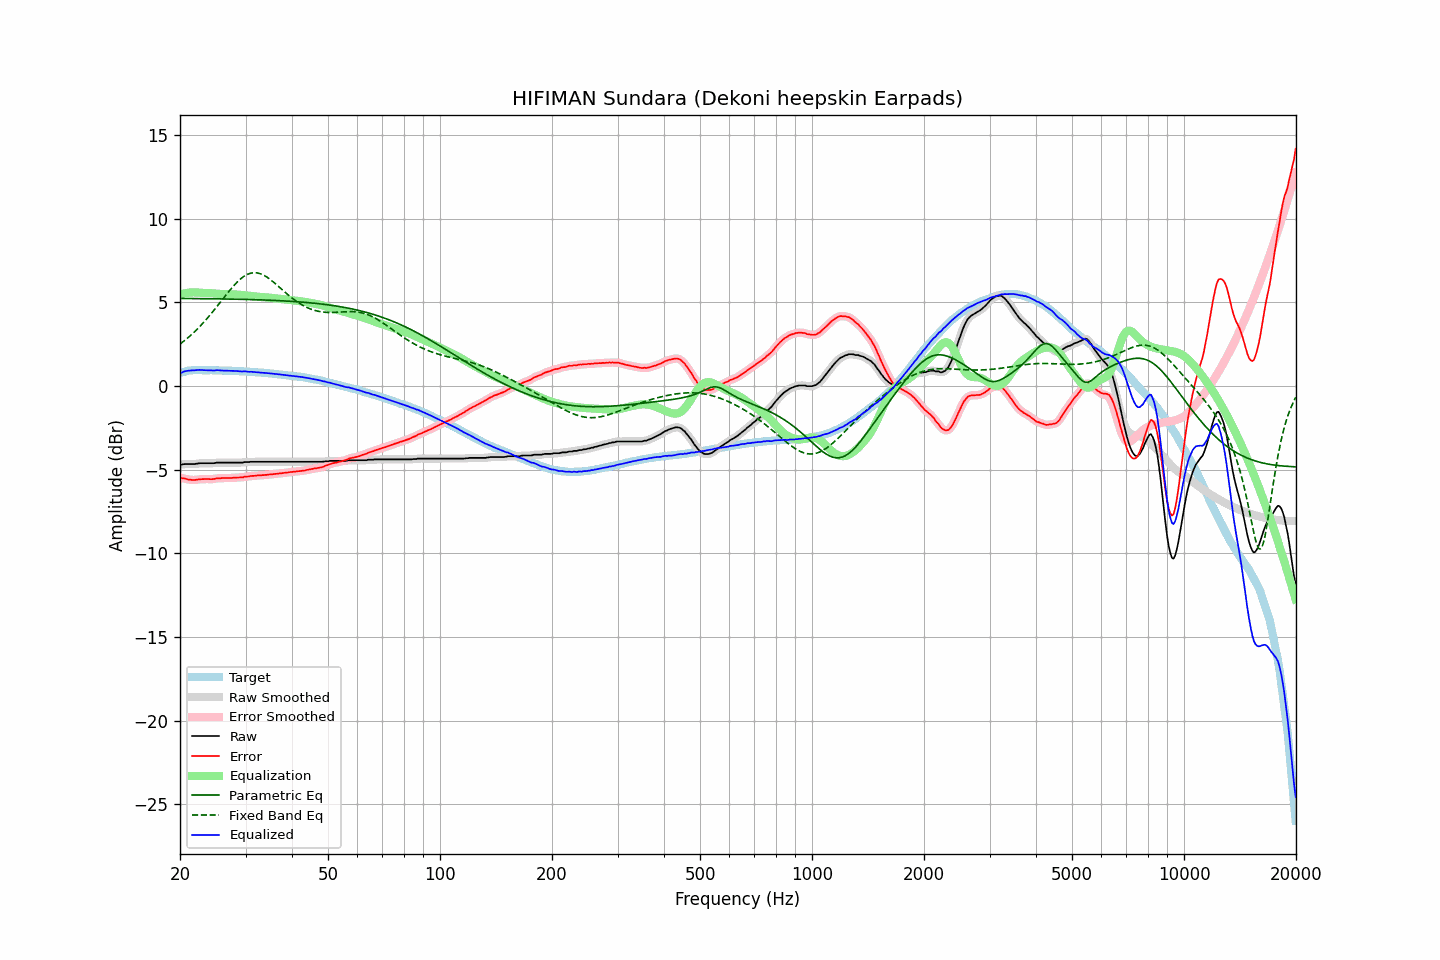

The data file committed next to this chart (first rows):
frequency, raw, error, smoothed, error_smoothed, equalization, parametric_eq, fixed_band_eq, equalized_raw, equalized_smoothed, target
20.00, -4.68, -5.47, -4.69, -5.48, 5.47, 5.24, 2.51, 0.79, 0.78, 0.79
20.20, -4.70, -5.52, -4.68, -5.50, 5.50, 5.24, 2.59, 0.80, 0.81, 0.81
20.40, -4.67, -5.52, -4.68, -5.52, 5.52, 5.24, 2.66, 0.85, 0.85, 0.84
20.61, -4.66, -5.53, -4.67, -5.54, 5.55, 5.24, 2.74, 0.88, 0.88, 0.86
20.81, -4.66, -5.56, -4.66, -5.56, 5.57, 5.24, 2.81, 0.90, 0.90, 0.89
21.02, -4.66, -5.59, -4.66, -5.58, 5.58, 5.24, 2.90, 0.92, 0.92, 0.92
21.23, -4.66, -5.60, -4.66, -5.60, 5.59, 5.24, 2.98, 0.93, 0.93, 0.93
21.44, -4.66, -5.60, -4.66, -5.61, 5.60, 5.24, 3.07, 0.94, 0.94, 0.94
21.66, -4.66, -5.61, -4.66, -5.61, 5.60, 5.23, 3.15, 0.94, 0.94, 0.95
21.87, -4.66, -5.61, -4.66, -5.61, 5.60, 5.23, 3.24, 0.94, 0.95, 0.95
22.09, -4.64, -5.60, -4.65, -5.60, 5.60, 5.23, 3.34, 0.96, 0.95, 0.96
22.31, -4.63, -5.59, -4.63, -5.59, 5.59, 5.23, 3.43, 0.96, 0.96, 0.96
22.54, -4.61, -5.57, -4.62, -5.58, 5.58, 5.23, 3.53, 0.97, 0.97, 0.96
22.76, -4.61, -5.57, -4.61, -5.57, 5.58, 5.23, 3.63, 0.96, 0.96, 0.96
22.99, -4.61, -5.56, -4.61, -5.56, 5.57, 5.23, 3.73, 0.96, 0.96, 0.95
23.22, -4.61, -5.56, -4.61, -5.56, 5.56, 5.23, 3.84, 0.95, 0.95, 0.95
23.45, -4.61, -5.56, -4.61, -5.56, 5.56, 5.23, 3.95, 0.95, 0.95, 0.95
23.69, -4.61, -5.56, -4.61, -5.56, 5.56, 5.22, 4.06, 0.95, 0.95, 0.95
23.92, -4.61, -5.56, -4.61, -5.56, 5.56, 5.22, 4.17, 0.95, 0.95, 0.94
24.16, -4.61, -5.57, -4.62, -5.56, 5.56, 5.22, 4.28, 0.94, 0.94, 0.95
24.40, -4.61, -5.57, -4.61, -5.56, 5.55, 5.22, 4.40, 0.94, 0.94, 0.95
24.65, -4.61, -5.55, -4.61, -5.55, 5.54, 5.22, 4.52, 0.93, 0.94, 0.94
24.89, -4.59, -5.53, -4.59, -5.53, 5.54, 5.22, 4.64, 0.94, 0.94, 0.94
25.14, -4.57, -5.51, -4.58, -5.52, 5.53, 5.22, 4.76, 0.95, 0.95, 0.94
25.39, -4.57, -5.51, -4.57, -5.51, 5.52, 5.22, 4.88, 0.95, 0.95, 0.94
25.65, -4.57, -5.51, -4.57, -5.51, 5.51, 5.21, 5.00, 0.94, 0.94, 0.94
25.91, -4.57, -5.50, -4.57, -5.50, 5.50, 5.21, 5.13, 0.93, 0.93, 0.93
26.16, -4.57, -5.50, -4.57, -5.50, 5.50, 5.21, 5.25, 0.93, 0.93, 0.93
26.43, -4.57, -5.50, -4.57, -5.50, 5.50, 5.21, 5.37, 0.92, 0.92, 0.92
26.69, -4.57, -5.50, -4.57, -5.50, 5.50, 5.21, 5.49, 0.92, 0.92, 0.92
26.96, -4.57, -5.50, -4.57, -5.50, 5.49, 5.21, 5.61, 0.92, 0.92, 0.92
27.23, -4.57, -5.49, -4.57, -5.49, 5.49, 5.20, 5.73, 0.92, 0.92, 0.92
27.50, -4.57, -5.49, -4.57, -5.49, 5.49, 5.20, 5.84, 0.91, 0.91, 0.92
27.77, -4.57, -5.48, -4.57, -5.48, 5.48, 5.20, 5.95, 0.91, 0.91, 0.91
28.05, -4.57, -5.48, -4.57, -5.48, 5.48, 5.20, 6.06, 0.91, 0.91, 0.91
28.33, -4.57, -5.47, -4.57, -5.47, 5.48, 5.20, 6.16, 0.90, 0.90, 0.89
28.62, -4.57, -5.47, -4.57, -5.47, 5.47, 5.19, 6.26, 0.90, 0.90, 0.89
28.90, -4.57, -5.46, -4.58, -5.46, 5.46, 5.19, 6.35, 0.89, 0.88, 0.89
29.19, -4.57, -5.45, -4.57, -5.46, 5.45, 5.19, 6.43, 0.88, 0.88, 0.88
29.48, -4.57, -5.46, -4.56, -5.45, 5.44, 5.19, 6.51, 0.87, 0.88, 0.89
29.78, -4.54, -5.42, -4.55, -5.43, 5.43, 5.18, 6.58, 0.89, 0.88, 0.88
30.08, -4.54, -5.42, -4.55, -5.42, 5.42, 5.18, 6.63, 0.88, 0.87, 0.87
30.38, -4.54, -5.41, -4.54, -5.40, 5.41, 5.18, 6.68, 0.86, 0.87, 0.86
30.68, -4.54, -5.40, -4.54, -5.39, 5.40, 5.18, 6.72, 0.85, 0.86, 0.86
30.99, -4.52, -5.37, -4.53, -5.38, 5.38, 5.17, 6.75, 0.86, 0.85, 0.85
31.30, -4.52, -5.37, -4.52, -5.37, 5.37, 5.17, 6.77, 0.85, 0.85, 0.85
31.61, -4.52, -5.37, -4.52, -5.36, 5.36, 5.17, 6.78, 0.84, 0.84, 0.84
31.93, -4.52, -5.36, -4.52, -5.36, 5.36, 5.17, 6.78, 0.83, 0.83, 0.83
32.24, -4.52, -5.34, -4.52, -5.35, 5.35, 5.16, 6.77, 0.82, 0.82, 0.82
32.57, -4.52, -5.34, -4.52, -5.34, 5.34, 5.16, 6.75, 0.82, 0.82, 0.82
32.89, -4.52, -5.34, -4.52, -5.33, 5.33, 5.16, 6.72, 0.81, 0.81, 0.81
33.22, -4.52, -5.32, -4.52, -5.33, 5.33, 5.15, 6.68, 0.80, 0.80, 0.80
33.55, -4.52, -5.32, -4.52, -5.32, 5.32, 5.15, 6.63, 0.80, 0.80, 0.80
33.89, -4.52, -5.31, -4.52, -5.31, 5.31, 5.15, 6.58, 0.79, 0.79, 0.79
34.23, -4.52, -5.31, -4.52, -5.30, 5.30, 5.14, 6.52, 0.78, 0.78, 0.78
34.57, -4.52, -5.29, -4.52, -5.29, 5.29, 5.14, 6.46, 0.77, 0.77, 0.77
34.92, -4.52, -5.28, -4.52, -5.28, 5.28, 5.13, 6.39, 0.76, 0.76, 0.76
35.27, -4.52, -5.28, -4.52, -5.27, 5.27, 5.13, 6.31, 0.75, 0.75, 0.75
35.62, -4.52, -5.26, -4.52, -5.26, 5.26, 5.13, 6.23, 0.74, 0.74, 0.74
35.97, -4.52, -5.25, -4.52, -5.25, 5.25, 5.12, 6.15, 0.73, 0.73, 0.73
... 635 more rows
